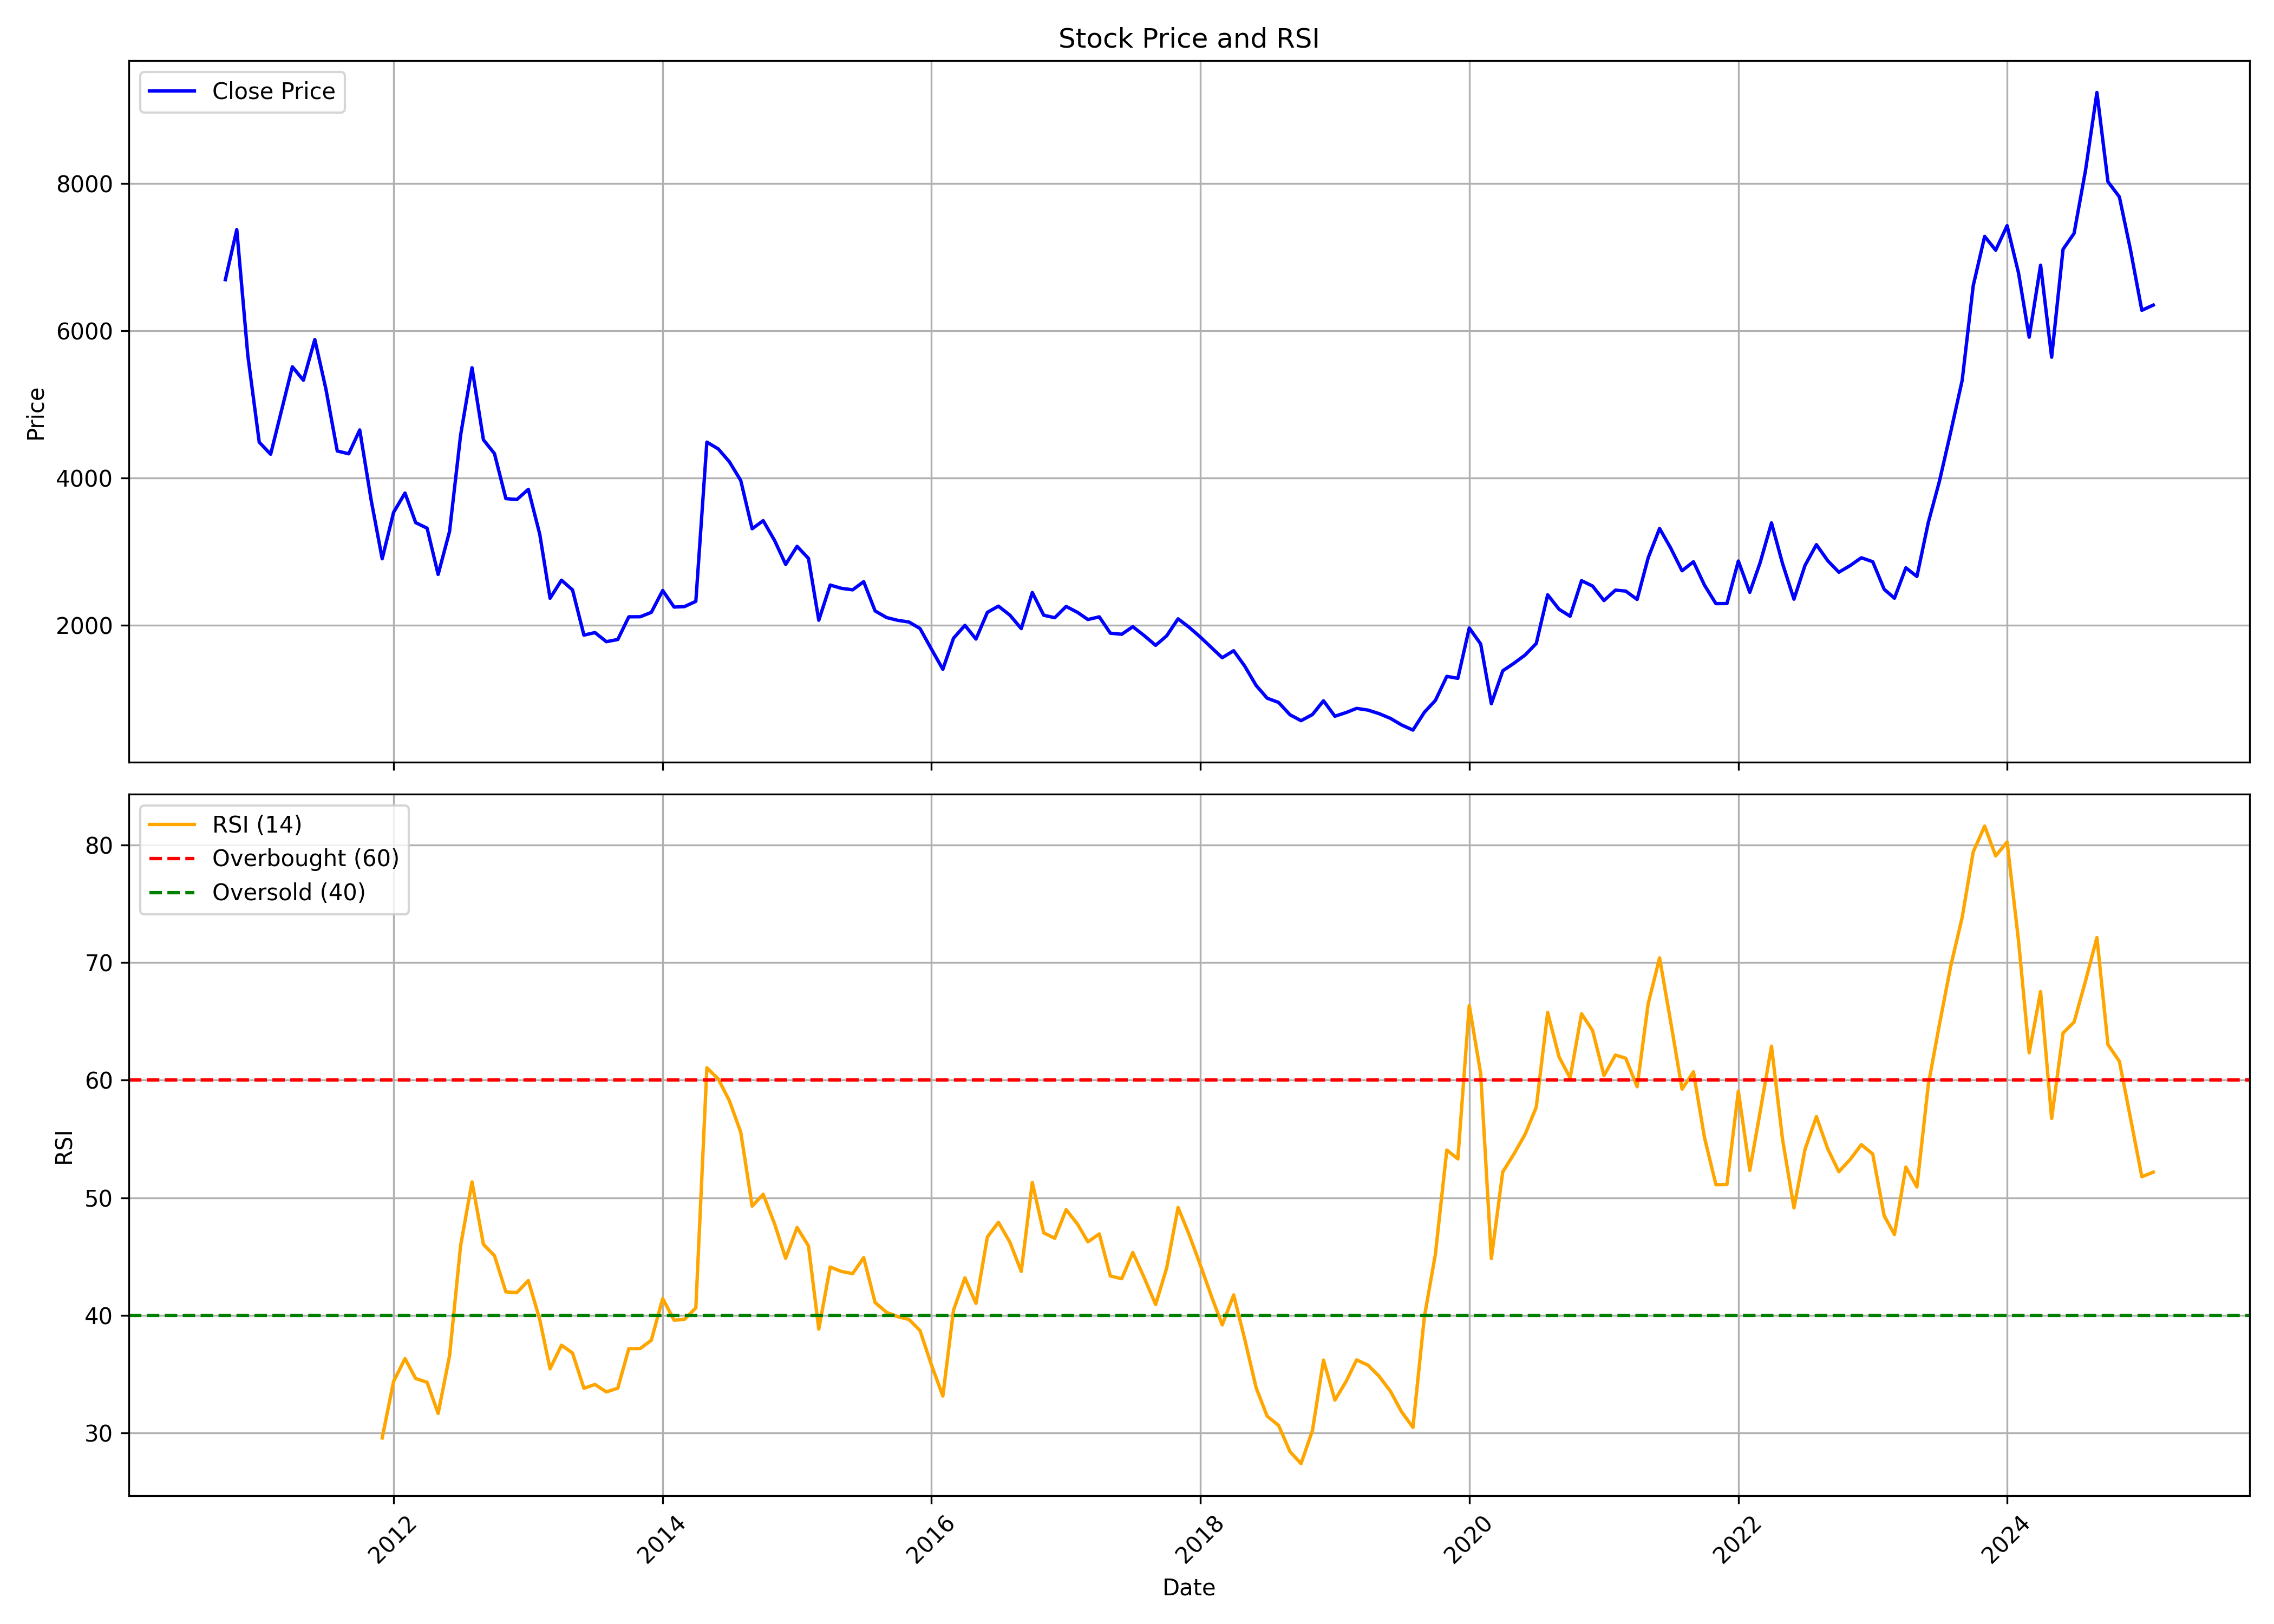

Values plotted in this chart, from the file beside it:
, date, symbol, open, high, low, close, volume, rsi
0, 2010-10-01, ORISSAMINE, 3663, 7594, 3314, 6694, 617630, 
1, 2010-11-01, ORISSAMINE, 6844, 9159, 6313, 7373, 433560, 
2, 2010-12-01, ORISSAMINE, 7252, 7768, 5543, 5665, 276220, 
3, 2011-01-01, ORISSAMINE, 5747, 6245, 4196, 4487, 161570, 
4, 2011-02-01, ORISSAMINE, 4550, 5116, 4123, 4324, 171950, 
5, 2011-03-01, ORISSAMINE, 4411, 5518, 4411, 4886, 203030, 
6, 2011-04-01, ORISSAMINE, 4922, 6690, 4848, 5511, 368090, 
7, 2011-05-01, ORISSAMINE, 5543, 5603, 4371, 5328, 150710, 
8, 2011-06-01, ORISSAMINE, 5563, 6217, 4483, 5881, 592340, 
9, 2011-07-01, ORISSAMINE, 5936, 6343, 5186, 5212, 505640, 
10, 2011-08-01, ORISSAMINE, 5344, 5344, 3914, 4368, 279410, 
11, 2011-09-01, ORISSAMINE, 4368, 5160, 4291, 4330, 354510, 
12, 2011-10-01, ORISSAMINE, 4272, 4780, 4059, 4653, 147100, 
13, 2011-11-01, ORISSAMINE, 4571, 5033, 3442, 3702, 293320, 
14, 2011-12-01, ORISSAMINE, 3876, 3923, 2643, 2904, 169740, 29.57
15, 2012-01-01, ORISSAMINE, 3031, 3806, 2938, 3535, 352670, 34.38
16, 2012-02-01, ORISSAMINE, 3575, 4452, 3498, 3797, 389060, 36.32
17, 2012-03-01, ORISSAMINE, 3796, 3965, 3284, 3395, 167380, 34.62
18, 2012-04-01, ORISSAMINE, 3428, 3694, 3130, 3320, 114780, 34.3
19, 2012-05-01, ORISSAMINE, 3307, 3349, 2664, 2692, 103370, 31.65
20, 2012-06-01, ORISSAMINE, 2708, 3359, 2534, 3276, 269990, 36.56
21, 2012-07-01, ORISSAMINE, 3276, 4666, 2943, 4582, 722310, 45.92
22, 2012-08-01, ORISSAMINE, 4607, 6011, 4481, 5498, 1145770, 51.34
23, 2012-09-01, ORISSAMINE, 5773, 5773, 4289, 4520, 458250, 46.03
24, 2012-10-01, ORISSAMINE, 4555, 4945, 4273, 4332, 272782, 45.07
25, 2012-11-01, ORISSAMINE, 4318, 4355, 3483, 3721, 348479, 41.99
26, 2012-12-01, ORISSAMINE, 3764, 4025, 3678, 3710, 244085, 41.93
27, 2013-01-01, ORISSAMINE, 3740, 4452, 3702, 3847, 440896, 42.95
28, 2013-02-01, ORISSAMINE, 3863, 3940, 3205, 3238, 123074, 39.65
29, 2013-03-01, ORISSAMINE, 3250, 3270, 2286, 2368, 125339, 35.45
30, 2013-04-01, ORISSAMINE, 2379, 2930, 2350, 2613, 200169, 37.46
31, 2013-05-01, ORISSAMINE, 2613, 3096, 2460, 2482, 213635, 36.8
32, 2013-06-01, ORISSAMINE, 2484, 2554, 1803, 1868, 109353, 33.79
33, 2013-07-01, ORISSAMINE, 1858, 2464, 1858, 1903, 286303, 34.12
34, 2013-08-01, ORISSAMINE, 1890, 1942, 1601, 1779, 158331, 33.48
35, 2013-09-01, ORISSAMINE, 1774, 2056, 1739, 1809, 95586, 33.8
36, 2013-10-01, ORISSAMINE, 1808, 2230, 1793, 2117, 189510, 37.16
37, 2013-11-01, ORISSAMINE, 2155, 2429, 2017, 2117, 234755, 37.17
38, 2013-12-01, ORISSAMINE, 2140, 2344, 1932, 2177, 237814, 37.88
39, 2014-01-01, ORISSAMINE, 2200, 2747, 2041, 2474, 428537, 41.42
40, 2014-02-01, ORISSAMINE, 2457, 2561, 2230, 2249, 102927, 39.58
41, 2014-03-01, ORISSAMINE, 2246, 2363, 2125, 2255, 136769, 39.66
42, 2014-04-01, ORISSAMINE, 2255, 2635, 2227, 2326, 208114, 40.63
43, 2014-05-01, ORISSAMINE, 2326, 4724, 2200, 4489, 507863, 61.05
44, 2014-06-01, ORISSAMINE, 4452, 5150, 4211, 4396, 347179, 60.1
45, 2014-07-01, ORISSAMINE, 4395, 4578, 3808, 4222, 33112, 58.26
46, 2014-08-01, ORISSAMINE, 4206, 4315, 3661, 3968, 47807, 55.58
47, 2014-09-01, ORISSAMINE, 4065, 4223, 2875, 3312, 120806, 49.28
48, 2014-10-01, ORISSAMINE, 3386, 3874, 3047, 3422, 65638, 50.3
49, 2014-11-01, ORISSAMINE, 3454, 3693, 3143, 3152, 58899, 47.77
50, 2014-12-01, ORISSAMINE, 3180, 3335, 2738, 2828, 69939, 44.85
51, 2015-01-01, ORISSAMINE, 2838, 3545, 2822, 3073, 215944, 47.47
52, 2015-02-01, ORISSAMINE, 3052, 3311, 2855, 2909, 102747, 45.9
53, 2015-03-01, ORISSAMINE, 2908, 3027, 1947, 2070, 265711, 38.83
54, 2015-04-01, ORISSAMINE, 2089, 3510, 2070, 2548, 446872, 44.11
55, 2015-05-01, ORISSAMINE, 2548, 2734, 2405, 2504, 126658, 43.73
56, 2015-06-01, ORISSAMINE, 2506, 2748, 2193, 2483, 181842, 43.54
57, 2015-07-01, ORISSAMINE, 2489, 2659, 2295, 2594, 176004, 44.91
58, 2015-08-01, ORISSAMINE, 2568, 3027, 1992, 2196, 301714, 41.08
59, 2015-09-01, ORISSAMINE, 2181, 2220, 1957, 2107, 147066, 40.25
... 113 more rows
